Run: headless pygame with SDL's dummy video driver; simulated clock (each Clock.tick advances the game by its frame time, no real sleeping); random seed 0; keys injected as events and as key.get_pressed() state; mouse plan: one left click at the window centre at the start of phase 2, then a move to the lower-right quarter at the start of phase 3.
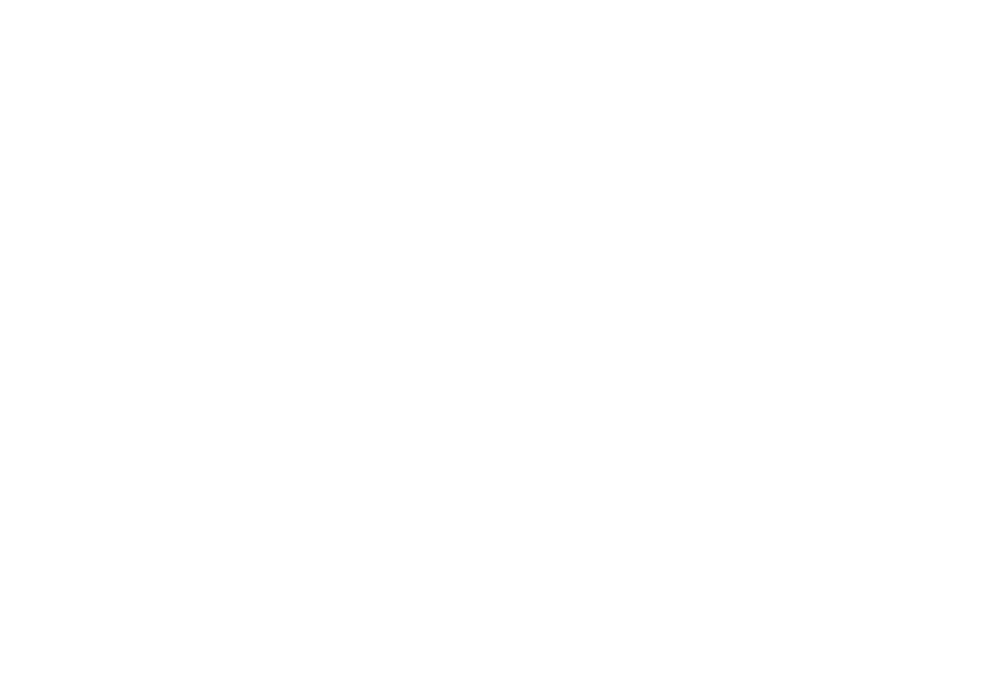
Frame 1 of 4 · flips 1–60 · no input
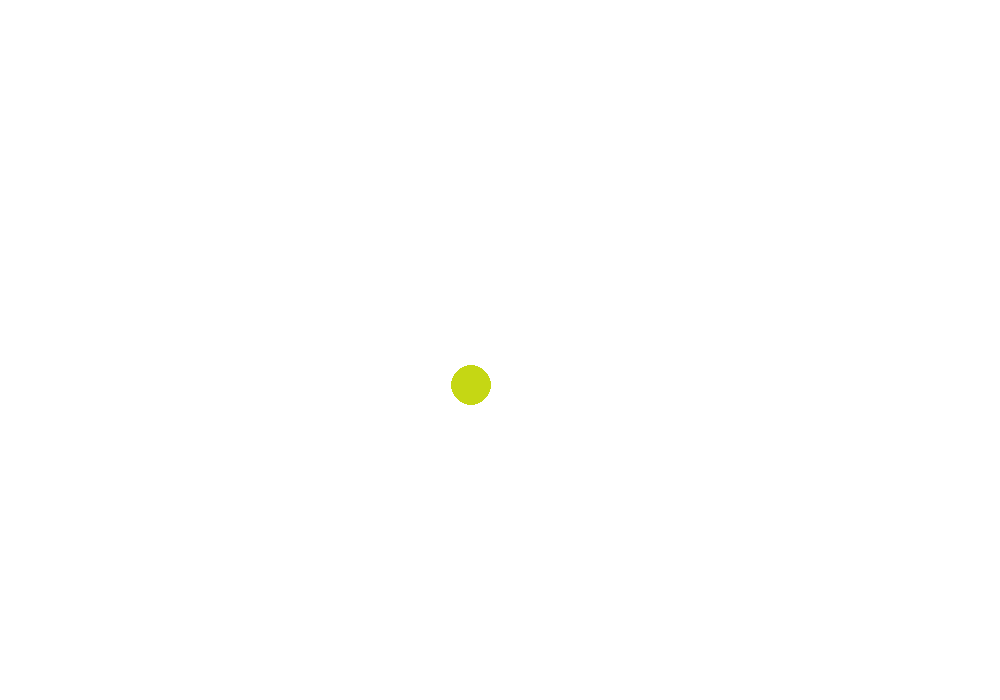
Frame 2 of 4 · flips 61–180 · clicked the window centre · tapped SPACE, RETURN · held RIGHT (→), D
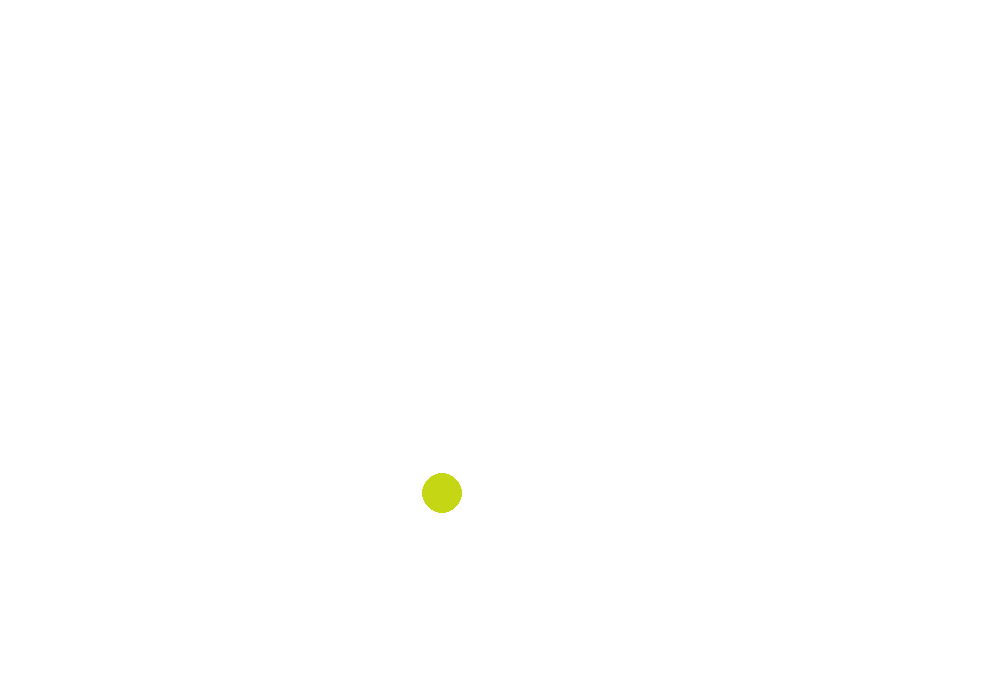
Frame 3 of 4 · flips 181–300 · moved the mouse to the lower-right quarter · held DOWN (↓), S
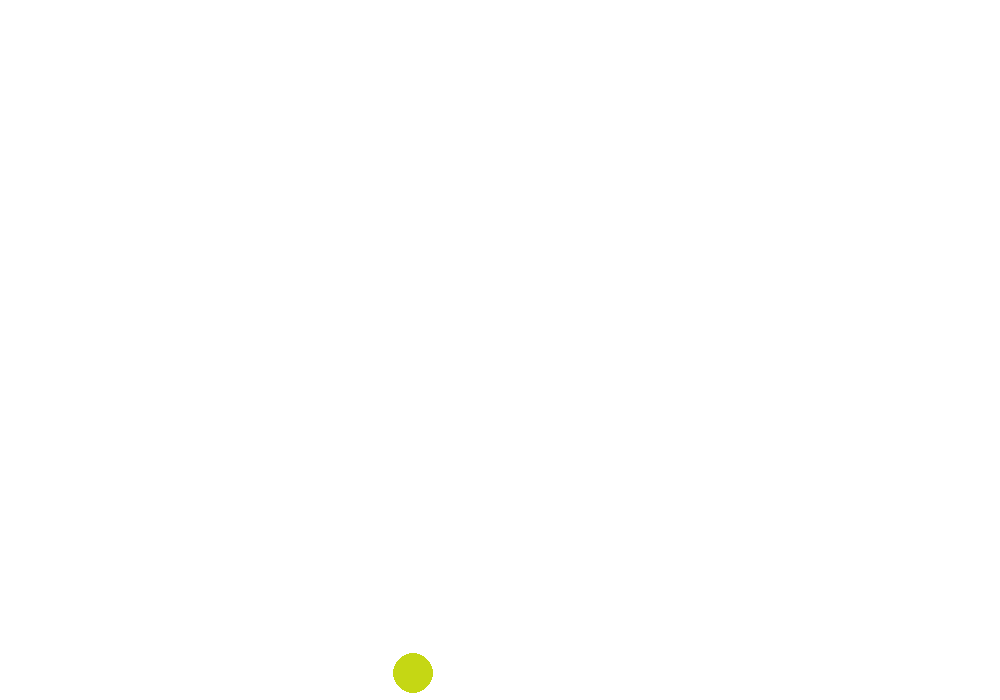
Frame 4 of 4 · flips 301–420 · held LEFT (←), A, UP (↑), W

The pygame program that drew these frames:

import pygame as pg
import random as r

# Colors
white = (255,255,255)
blue = (10,10,255)

# Studbollar
class Ball:
    def __init__(self, cords):
        self.color = (r.randint(0,255) , r.randint(0,255), r.randint(0,255))
        self.cords = list(cords)
        self.size = 20
        self.vel = [r.random()-0.5, 0]
        self.gravity = 0.005

    def move(self):
        # Apply gravity to the vertical velocity
        self.vel[1] += self.gravity

        # Update the ball's position based on its velocity
        self.cords[0] += self.vel[0]
        self.cords[1] += self.vel[1]

        # Check for collision with the horizontal borders and reverse direction if necessary
        if self.cords[0] <= 0 or self.cords[0] >= 1000:  # Horizontal bounds
            self.vel[0] = -self.vel[0]

        # Check for collision with the ground and speed up on bounce
        if self.cords[1] >= 700:  # Vertical bounds (ground level)
            self.cords[1] = 700  # Prevent the ball from going below the ground
            self.vel[1] = -self.vel[1]  # Reverse and increase the vertical velocity

class Game:
    def __init__(self):
        self.winSize = [1000,700]
        self.win = pg.display.set_mode(self.winSize)
        self.winColor = white
    
        
    def drawBall(self, oBall):
        pg.draw.circle(screen.win, oBall.color, oBall.cords, oBall.size)
    
# Create the screen and ball objects
screen = Game()
balls = []


def main():
    while True:
        screen.win.fill(screen.winColor)

        # Draw all the balls
        for ball in balls:
            ball.move()
            screen.drawBall(ball)
        

        for event in pg.event.get():
            if event.type == pg.QUIT:
                pg.quit()
                quit()
            elif event.type == pg.MOUSEBUTTONDOWN:
                if event.button == 1:
                    balls.append(Ball(pg.mouse.get_pos()))
        pg.display.update()

main()
